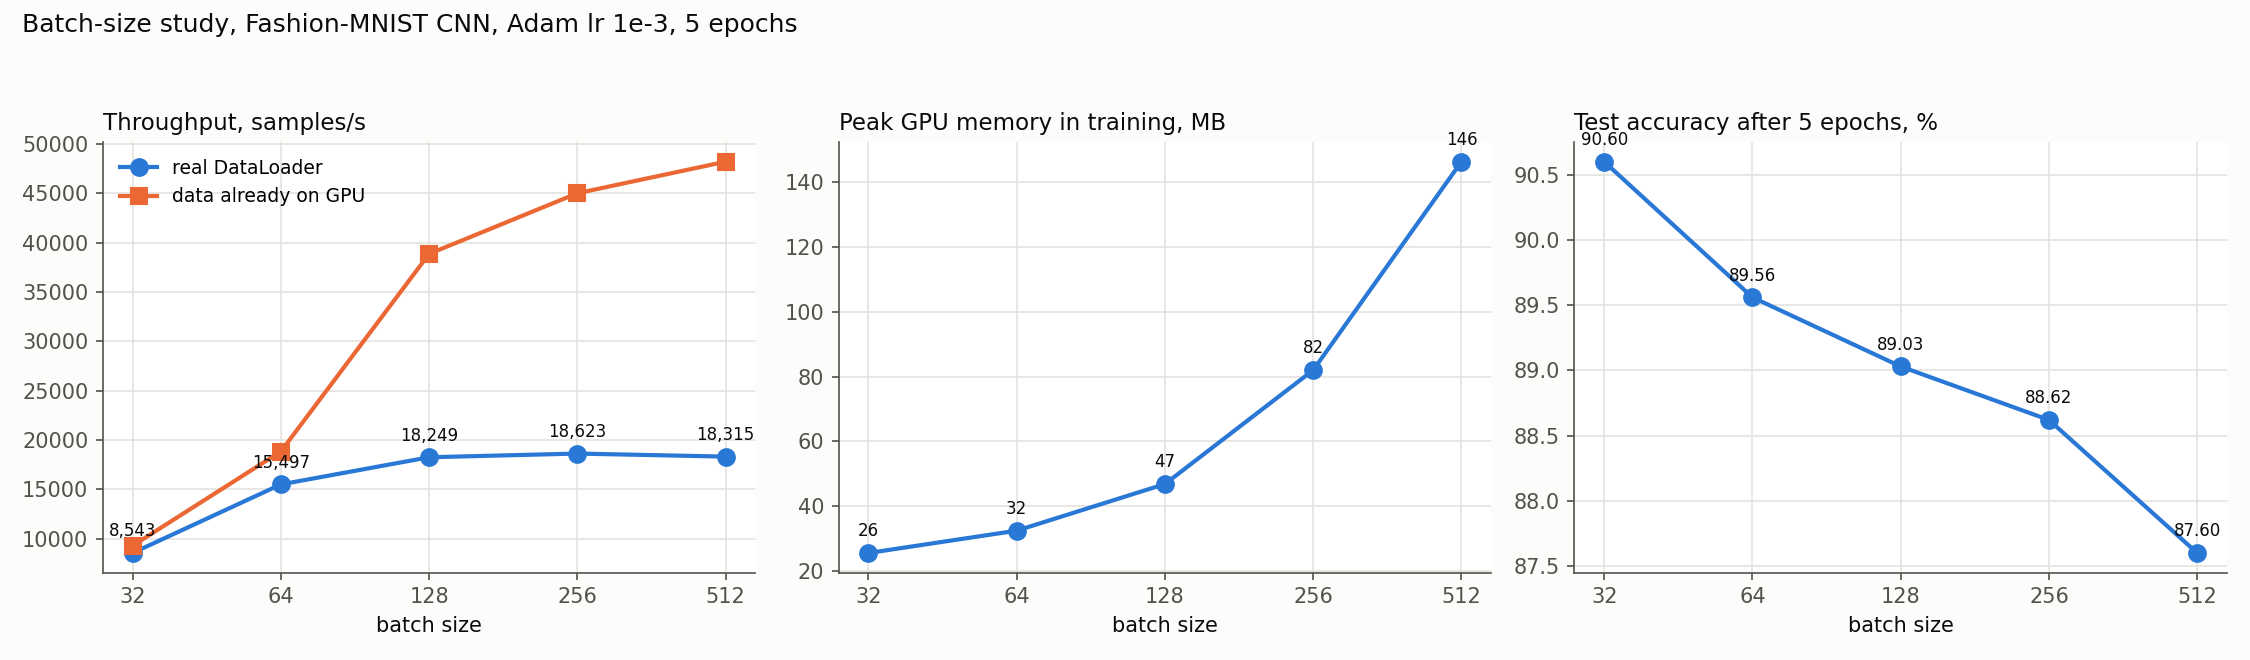

Source data for this figure (header and first rows):
batch_size, steps_per_epoch, samples_per_s, gpu_only_samples_per_s, peak_mem_mb, final_train_loss, final_val_acc, test_acc, mlflow_run_id
32, 1719, 8543, 9274, 25.5, 0.2188, 0.9076, 0.906, afcc33e96f3349aa93283c75fdd1b184
64, 860, 15497, 18832, 32.4, 0.2412, 0.9024, 0.8956, 491951e72db547aa9bd89667129c704e
128, 430, 18249, 38862, 46.8, 0.2643, 0.8954, 0.8903, 33a54da74ee84f0eb23cc37f0e182032
256, 215, 18623, 45008, 82.0, 0.2899, 0.8922, 0.8862, 7d14384afa4a40ebb0cfe874de8bdcb2
512, 108, 18315, 48210, 146.4, 0.3286, 0.8804, 0.876, b3836b733ad44d768905ead5acc7c85f
